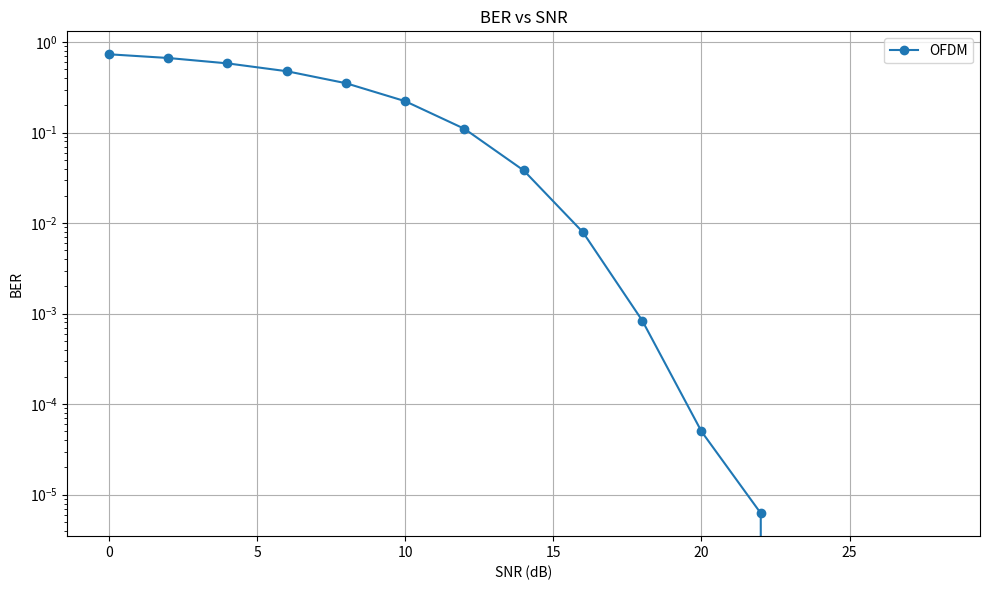
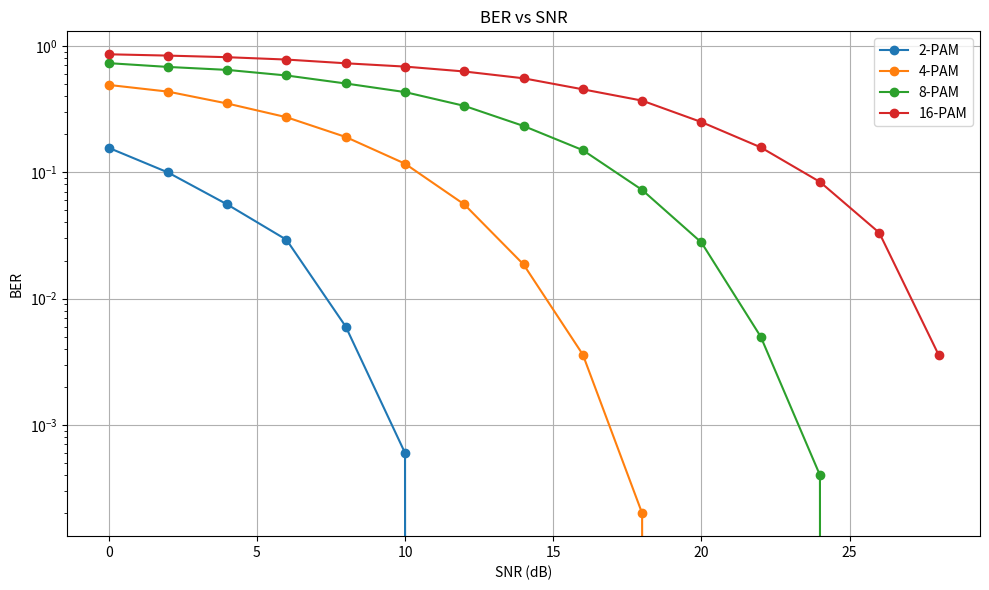

Reproduce these figures in Python, in order.
import numpy as np
import matplotlib.pyplot as plt

# ===========================
# 1. PARAMETRIZAÇÕES
# ===========================
NUM_SYMBOLS = 5000           # Número de símbolos
NUM_CARRIERS = 64            # Subportadoras para OFDM
SNR_LEVELS = np.arange(0, 30, 2)  # Valores de SNR para análise
MODULATION_ORDERS = [2, 4, 8, 16] # Ordens de modulação PAM

# ===========================
# 2. GERAÇÃO DE DADOS
# ===========================
def generate_pam_data(order, num_symbols):
    data_bits = np.random.randint(0, order, size=num_symbols)
    return data_bits

def generate_ofdm_data(num_symbols, num_carriers):
    qam_bits = np.random.randint(0, 16, size=(num_symbols, num_carriers))
    return qam_bits

# ===========================
# 3. MODULAÇÃO
# ===========================
def modulate_pam(data_bits, order):
    levels = np.arange(-(order - 1), order, 2)  # Exemplo: [-3, -1, 1, 3] para 4-PAM
    symbols = levels[data_bits]
    return symbols, levels

def modulate_ofdm(qam_bits, num_carriers):
    qam_symbols = (2 * (qam_bits // 4) - 3) + 1j * (2 * (qam_bits % 4) - 3)
    ofdm_signal = np.fft.ifft(qam_symbols, axis=1).flatten()
    return qam_symbols, ofdm_signal

# ===========================
# 4. DEMODULAÇÃO
# ===========================
def pam_demodulate(received_signal, levels):
    decisions = np.argmin(np.abs(received_signal[:, None] - levels), axis=1)
    return decisions

def ofdm_demodulate(noisy_signal, num_symbols, num_carriers):
    noisy_symbols = np.fft.fft(noisy_signal.reshape((num_symbols, num_carriers)), axis=1)
    decoded_real = np.round((noisy_symbols.real + 3) / 2).astype(int).clip(0, 3)
    decoded_imag = np.round((noisy_symbols.imag + 3) / 2).astype(int).clip(0, 3)
    decoded_bits = (decoded_real * 4 + decoded_imag).flatten()
    return decoded_bits

# ===========================
# 5. ADIÇÃO DE RUÍDO E CÁLCULO DE SNR
# ===========================
def add_awgn_noise(signal, snr_dB):
    signal_power = np.mean(np.abs(signal) ** 2)
    noise_power = signal_power / (10 ** (snr_dB / 10))
    noise = np.random.normal(scale=np.sqrt(noise_power), size=signal.shape)
    return signal + noise

def calculate_snr(signal, noisy_signal):
    signal_power = np.mean(np.abs(signal) ** 2)
    noise_power = np.mean(np.abs(noisy_signal - signal) ** 2)
    snr = 10 * np.log10(signal_power / noise_power)
    return snr

# ===========================
# 6. CÁLCULOS DE DESEMPENHO
# ===========================
def calculate_ber(original_bits, decoded_bits):
    errors = np.sum(original_bits != decoded_bits)
    return errors / len(original_bits)

# ===========================
# 7. SIMULAÇÕES
# ===========================
def simulate_pam(order, snr_levels, num_symbols):
    ber_per_snr = []
    
    for snr in snr_levels:
        # Geração e modulação
        data_bits = generate_pam_data(order, num_symbols)
        pam_symbols, pam_levels = modulate_pam(data_bits, order)
        
        # Adição de ruído
        noisy_signal = add_awgn_noise(pam_symbols, snr)
        actual_snr = calculate_snr(pam_symbols, noisy_signal)
        print(f"SNR desejado: {snr:.2f} dB, SNR real: {actual_snr:.2f} dB")
        
        # Demodulação e cálculo de BER
        decoded_bits = pam_demodulate(noisy_signal, pam_levels)
        ber = calculate_ber(data_bits, decoded_bits)
        ber_per_snr.append(ber)

    return ber_per_snr

def simulate_ofdm(snr_levels, num_symbols, num_carriers):
    ofdm_bers = []

    for snr in snr_levels:
        # Geração e modulação
        qam_bits = generate_ofdm_data(num_symbols, num_carriers)
        _, ofdm_signal = modulate_ofdm(qam_bits, num_carriers)

        # Adição de ruído
        noisy_signal = add_awgn_noise(ofdm_signal, snr)
        actual_snr = calculate_snr(ofdm_signal, noisy_signal)
        print(f"SNR desejado: {snr:.2f} dB, SNR real: {actual_snr:.2f} dB")

        # Demodulação e cálculo de BER
        decoded_bits = ofdm_demodulate(noisy_signal, num_symbols, num_carriers)
        ofdm_ber = calculate_ber(qam_bits.flatten(), decoded_bits)
        ofdm_bers.append(ofdm_ber)

    return ofdm_bers

# ===========================
# 8. VISUALIZAÇÕES
# ===========================
def plot_signal(signal, snr, ber):
    plt.figure(figsize=(10, 4))
    plt.plot(np.real(signal[:100]), label=f'OFDM com SNR {snr} dB\nBER: {ber:.2e}')
    plt.legend()
    plt.title(f'Sinal OFDM com SNR {snr} dB')
    plt.xlabel('Amostra')
    plt.ylabel('Amplitude')
    plt.grid()
    plt.tight_layout()
    plt.show()

def plot_ber(snr_levels, ber_values, labels):
    plt.figure(figsize=(10, 6))
    for ber, label in zip(ber_values, labels):
        plt.plot(snr_levels, ber, 'o-', label=label)

    plt.xlabel('SNR (dB)')
    plt.ylabel('BER')
    plt.yscale('log')
    plt.title('BER vs SNR')
    plt.legend()
    plt.grid()
    plt.tight_layout()
    plt.show()

# ===========================
# 9. EXECUÇÃO DAS SIMULAÇÕES
# ===========================
# Simulação PAM
ber_results_pam = {}
for order in MODULATION_ORDERS:
    print(f"Simulando para {order}-PAM")
    ber_results_pam[order] = simulate_pam(order, SNR_LEVELS, NUM_SYMBOLS)

# Simulação OFDM
print("Simulando OFDM")
ofdm_ber_results = simulate_ofdm(SNR_LEVELS, NUM_SYMBOLS, NUM_CARRIERS)

# Plotagem dos resultados
plot_ber(SNR_LEVELS, [ofdm_ber_results], labels=['OFDM'])
plot_ber(SNR_LEVELS, [ber_results_pam[order] for order in MODULATION_ORDERS], 
         labels=[f'{order}-PAM' for order in MODULATION_ORDERS])
